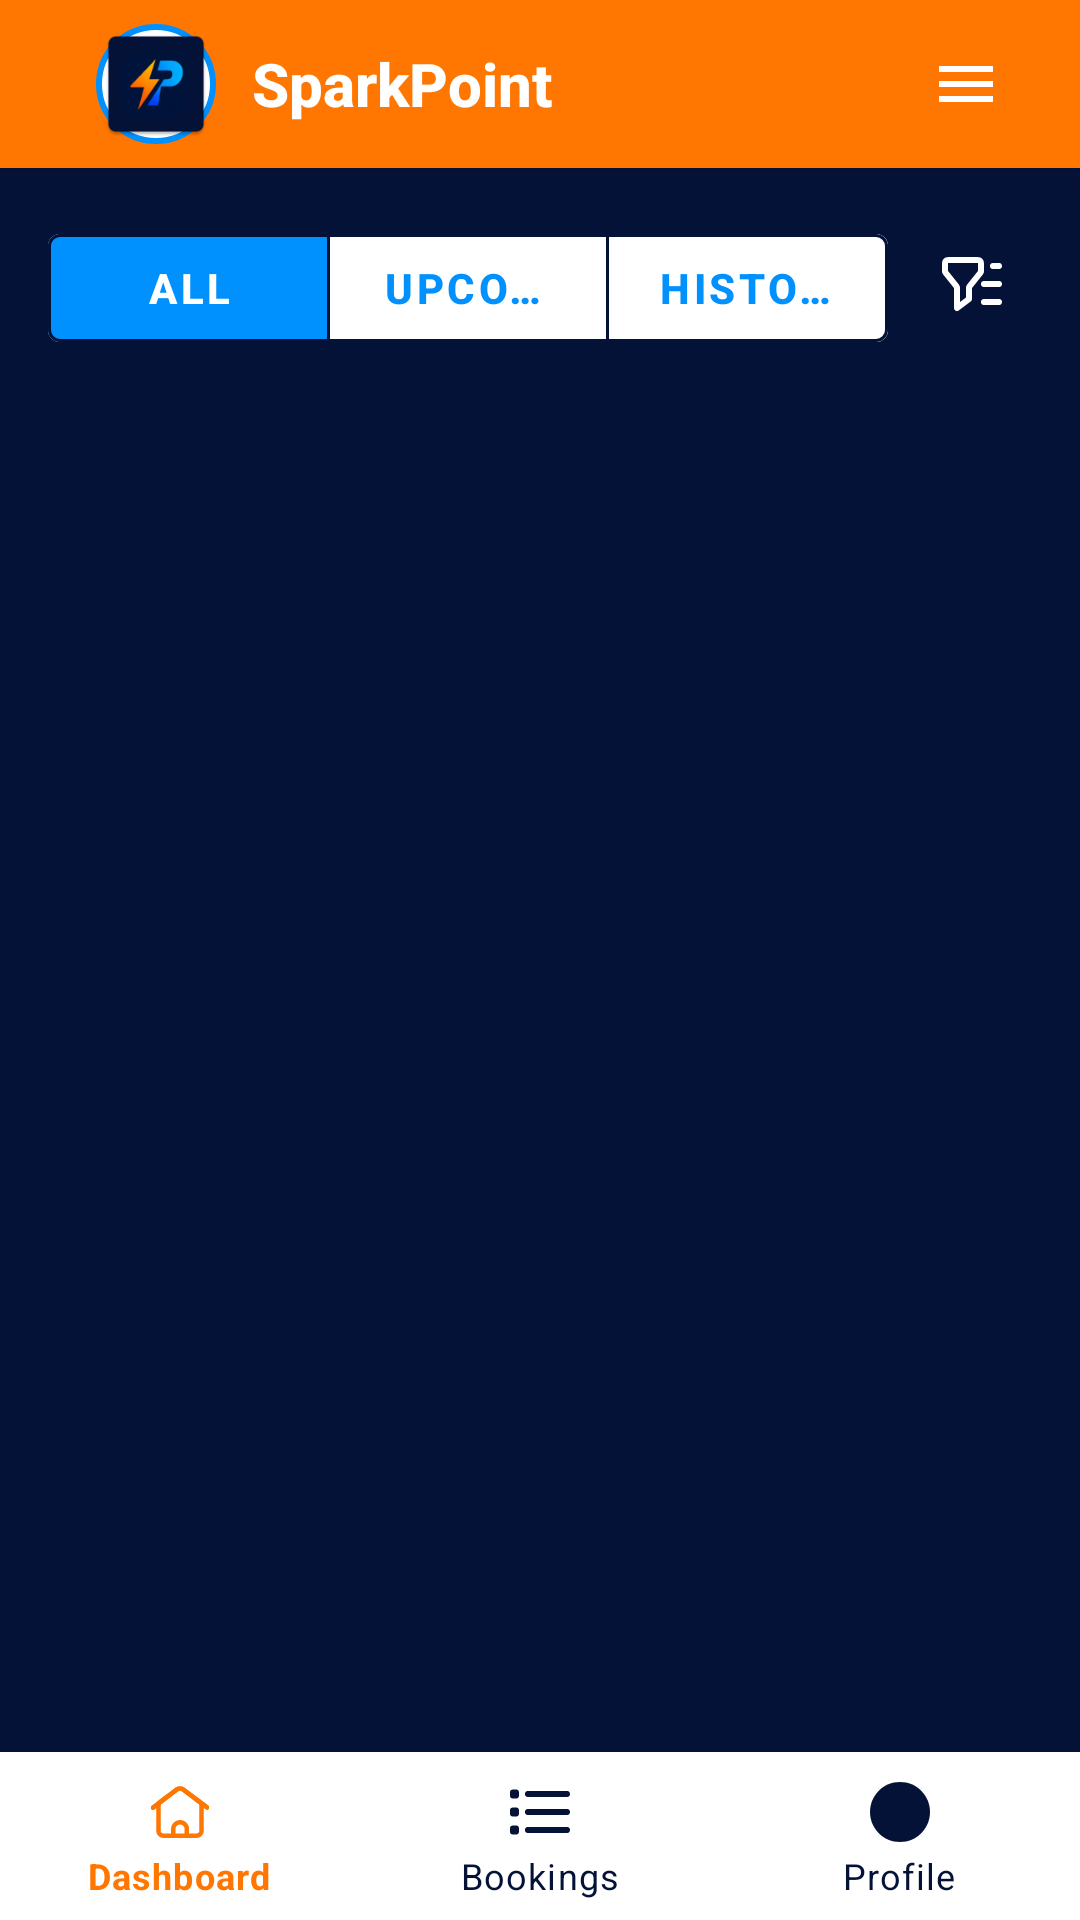

Here is an Android app screen rendered from its layout file. Give the layout XML and the strings, colors and styles it references.
<!-- AndroidManifest.xml: application theme Theme.SparkPoint -->
<!-- res/layout/activity_reservation_list.xml -->
<?xml version="1.0" encoding="utf-8"?>
<LinearLayout xmlns:android="http://schemas.android.com/apk/res/android"
    xmlns:app="http://schemas.android.com/apk/res-auto"
    android:layout_width="match_parent"
    android:layout_height="match_parent"
    android:orientation="vertical"
    android:background="@color/dark_blue">

    
    <include
        android:id="@+id/topAppBarContainer"
        layout="@layout/top_app_bar" />

    <RelativeLayout
        android:layout_width="match_parent"
        android:layout_height="0dp"
        android:layout_weight="1"
        android:padding="16dp">

    
    <com.google.android.material.button.MaterialButtonToggleGroup
        android:id="@+id/btnGroup"
        android:layout_width="match_parent"
        android:layout_height="wrap_content"
        android:layout_marginBottom="12dp"
        android:layout_toStartOf="@+id/btnFilterStatus"
        android:layout_alignParentStart="true"
        app:checkedButton="@id/btnCurrent"
        app:singleSelection="true">

        <com.google.android.material.button.MaterialButton
            android:id="@+id/btnCurrent"
            style="@style/Widget.MaterialComponents.Button.OutlinedButton"
            android:layout_width="0dp"
            android:layout_height="wrap_content"
            android:layout_weight="1"
            android:text="@string/list_default_title"
            android:textStyle="bold"
            android:textColor="@drawable/btn_toggle_text"
            app:strokeColor="@color/dark_blue"
            app:checkedIcon="@android:drawable/ic_menu_today"
            app:backgroundTint="@drawable/btn_toggle_bg"
            app:checkedIconTint="@android:color/white"
            app:iconTint="@color/dark_blue"
            app:iconPadding="4dp"/>

        <com.google.android.material.button.MaterialButton
            android:id="@+id/btnUpcoming"
            style="@style/Widget.MaterialComponents.Button.OutlinedButton"
            android:layout_width="0dp"
            android:layout_height="wrap_content"
            android:layout_weight="1"
            android:text="@string/upcoming_bookings"
            android:textStyle="bold"
            android:textColor="@drawable/btn_toggle_text"
            app:strokeColor="@color/dark_blue"
            app:checkedIcon="@android:drawable/ic_menu_my_calendar"
            app:backgroundTint="@drawable/btn_toggle_bg"
            app:checkedIconTint="@android:color/white"
            app:iconTint="@color/dark_blue"
            app:iconPadding="4dp"/>

        <com.google.android.material.button.MaterialButton
            android:id="@+id/btnPast"
            style="@style/Widget.MaterialComponents.Button.OutlinedButton"
            android:layout_width="0dp"
            android:layout_height="wrap_content"
            android:layout_weight="1"
            android:text="@string/past_charging_history"
            android:textStyle="bold"
            android:textColor="@drawable/btn_toggle_text"
            app:strokeColor="@color/dark_blue"
            app:checkedIcon="@android:drawable/ic_menu_recent_history"
            app:backgroundTint="@drawable/btn_toggle_bg"
            app:checkedIconTint="@android:color/white"
            app:iconTint="@color/dark_blue"
            app:iconPadding="4dp"/>
    </com.google.android.material.button.MaterialButtonToggleGroup>

        
        <ImageButton
            android:id="@+id/btnFilterStatus"
            android:layout_width="40dp"
            android:layout_height="45dp"
            android:layout_alignParentEnd="true"
            android:layout_alignTop="@id/btnGroup"
            android:layout_marginStart="8dp"
            android:background="?android:attr/selectableItemBackgroundBorderless"
            android:contentDescription="Filter by status"
            android:padding="8dp"
            android:scaleType="centerInside"
            android:src="@drawable/search"/>

    
    <androidx.recyclerview.widget.RecyclerView
        android:id="@+id/recyclerReservations"
        android:layout_width="match_parent"
        android:layout_height="match_parent"
        android:layout_below="@id/btnGroup"
        android:layout_marginTop="8dp"
        android:padding="10dp"
        android:clipToPadding="false"
        android:elevation="2dp" />

    
    </RelativeLayout>

    
    <com.google.android.material.bottomnavigation.BottomNavigationView
        android:id="@+id/bottomNavigation"
        android:layout_width="match_parent"
        android:layout_height="wrap_content"
        android:background="@color/white"
        app:itemIconTint="@color/bottom_nav_item_color"
        app:itemTextColor="@color/bottom_nav_item_color"
        app:labelVisibilityMode="labeled"
        app:menu="@menu/bottom_navigation_menu" />

</LinearLayout>
<!-- res/layout/top_app_bar.xml (included above) -->
<?xml version="1.0" encoding="utf-8"?>
<com.google.android.material.appbar.MaterialToolbar xmlns:android="http://schemas.android.com/apk/res/android"
    xmlns:app="http://schemas.android.com/apk/res-auto"
    android:id="@+id/topAppBar"
    android:layout_width="match_parent"
    android:layout_height="wrap_content"
    android:background="@color/orange"
    android:theme="@style/ThemeOverlay.MaterialComponents.Dark.ActionBar"
    app:title="@string/app_name"
    app:titleTextColor="@android:color/white"
    app:titleTextAppearance="@style/ToolbarTitleTextAppearance"
    app:titleCentered="true"
    android:elevation="4dp">

    <RelativeLayout
        android:layout_width="match_parent"
        android:layout_height="match_parent"
        android:gravity="center_vertical"
        android:paddingStart="16dp"
        android:paddingEnd="16dp">

        
        <ImageView
            android:id="@+id/appLogo"
            android:layout_width="40dp"
            android:layout_height="40dp"
            android:layout_centerVertical="true"
            android:src="@mipmap/ic_launcher"
            android:scaleType="centerCrop"
            android:background="@drawable/circular_logo_background" />

        
        <TextView
            android:id="@+id/appTitle"
            android:layout_width="wrap_content"
            android:layout_height="wrap_content"
            android:layout_centerVertical="true"
            android:layout_toEndOf="@id/appLogo"
            android:layout_marginStart="12dp"
            android:text="@string/app_name"
            android:textColor="@android:color/white"
            android:textSize="20sp"
            android:textStyle="bold"
            android:fontFamily="sans-serif-medium" />

        
        <ImageButton
            android:id="@+id/menuButton"
            android:layout_width="44dp"
            android:layout_height="44dp"
            android:layout_alignParentEnd="true"
            android:layout_centerVertical="true"
            android:background="?android:attr/selectableItemBackgroundBorderless"
            android:src="@drawable/ic_menu"
            android:contentDescription="Menu"
            android:scaleType="centerInside"
            android:padding="8dp" />

    </RelativeLayout>

</com.google.android.material.appbar.MaterialToolbar>
<!-- resources referenced by this layout -->
<resources>
  <color name="dark_blue">#051238</color>
  <color name="orange">#ff7600</color>
  <color name="white">#FFFFFFFF</color>
  <!-- drawable btn_toggle_bg (drawable) -->
  <?xml version="1.0" encoding="utf-8"?>
  <selector xmlns:android="http://schemas.android.com/apk/res/android">
      <item android:color="@color/light_blue" android:state_checked="true" /> 
      <item android:color="@color/white"/> 
  </selector>
  <!-- drawable btn_toggle_text (drawable) -->
  <?xml version="1.0" encoding="utf-8"?>
  <selector xmlns:android="http://schemas.android.com/apk/res/android">
      <item android:color="@android:color/white" android:state_checked="true"/> 
      <item android:color="@color/light_blue"/> 
  </selector>
  <!-- drawable circular_logo_background (drawable) -->
  <?xml version="1.0" encoding="utf-8"?>
  <shape xmlns:android="http://schemas.android.com/apk/res/android"
      android:shape="oval">
      <solid android:color="@color/white" />
      <stroke
          android:width="2dp"
          android:color="@color/light_blue" />
  </shape>
  <!-- drawable ic_menu (drawable) -->
  <vector xmlns:android="http://schemas.android.com/apk/res/android"
      android:width="24dp"
      android:height="24dp"
      android:viewportWidth="24"
      android:viewportHeight="24"
      android:tint="@android:color/white">
    <path
        android:fillColor="@android:color/white"
        android:pathData="M3,18h18v-2L3,16v2zM3,13h18v-2L3,11v2zM3,6v2h18L21,6L3,6z"/>
  </vector>
  <!-- drawable search (drawable) -->
  <vector xmlns:android="http://schemas.android.com/apk/res/android"
      android:width="800dp"
      android:height="800dp"
      android:viewportWidth="24"
      android:viewportHeight="24">
    <path
        android:pathData="M21,6H19M21,12H16M21,18H16M7,20V13.561C7,13.353 7,13.249 6.98,13.15C6.961,13.061 6.932,12.976 6.891,12.896C6.844,12.805 6.779,12.724 6.649,12.562L3.351,8.438C3.221,8.276 3.156,8.195 3.109,8.104C3.068,8.024 3.039,7.939 3.02,7.85C3,7.751 3,7.647 3,7.439V5.6C3,5.04 3,4.76 3.109,4.546C3.205,4.358 3.358,4.205 3.546,4.109C3.76,4 4.04,4 4.6,4H13.4C13.96,4 14.24,4 14.454,4.109C14.642,4.205 14.795,4.358 14.891,4.546C15,4.76 15,5.04 15,5.6V7.439C15,7.647 15,7.751 14.98,7.85C14.962,7.939 14.932,8.024 14.891,8.104C14.844,8.195 14.779,8.276 14.649,8.438L11.351,12.562C11.221,12.724 11.156,12.805 11.109,12.896C11.068,12.976 11.038,13.061 11.02,13.15C11,13.249 11,13.353 11,13.561V17L7,20Z"
        android:strokeLineJoin="round"
        android:strokeWidth="2"
        android:fillColor="#00000000"
        android:strokeColor="#FFFFFF"
        android:strokeLineCap="round"/>
  </vector>
  <!-- mipmap ic_launcher: webp bitmap (mipmap-hdpi, 2244 bytes) -->
  <string name="app_name">SparkPoint</string>
  <string name="list_default_title">All</string>
  <string name="past_charging_history">History</string>
  <string name="upcoming_bookings">Upcoming</string>
  <style name="ToolbarTitleTextAppearance" parent="TextAppearance.MaterialComponents.Headline6">
          <item name="android:textSize">20sp</item>
          <item name="android:textStyle">bold</item>
          <item name="android:textColor">@android:color/white</item>
          <item name="android:fontFamily">sans-serif-medium</item>
      </style>
  <style name="Theme.SparkPoint" parent="Theme.MaterialComponents.DayNight.NoActionBar">
          
          <item name="colorPrimary">@color/light_blue</item>
          <item name="colorPrimaryVariant">@color/light_blue</item>
          <item name="colorOnPrimary">@color/white</item>
          
          <item name="colorSecondary">@color/dark_blue</item>
          <item name="colorSecondaryVariant">@color/dark_blue</item>
          <item name="colorOnSecondary">@color/black</item>
          
          <item name="android:statusBarColor">@color/orange</item>
          
      </style>
  <color name="light_blue">#0191fe</color>
  <color name="black">#FF000000</color>
</resources>
